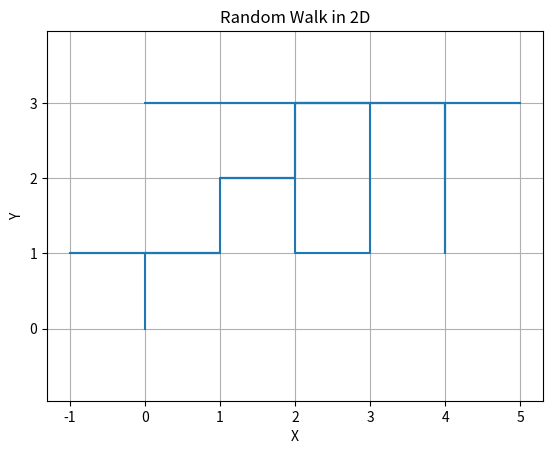
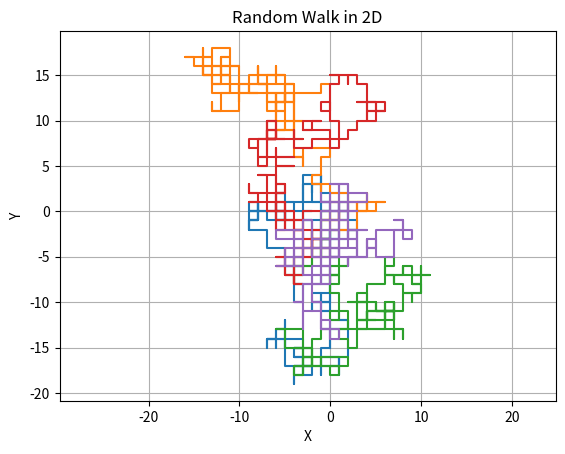

Python code for these plots, in order:
import numpy as np
import matplotlib.pyplot as plt

seed = 1910

rng = np.random.default_rng(seed)


def random_walk_2D(N=50) -> np.ndarray:
    """
    A random walker in 2D

    Input:
    N : number of steps for the walker (int)

    Output:
    r: numpy array, storing the positions of the walker.

    """
    r = np.zeros((N + 1, 2))
    dr = [(1, 0), (0, 0), (-1, 0), (0, 1), (0, 0), (0, -1)]

    for i in range(N):
        step = dr[np.random.randint(6)]
        r[i + 1, :] = r[i, :] + step

    return r


R = random_walk_2D()
X = R[:, 0]
Y = R[:, 1]

fig, ax = plt.subplots()
ax.plot(X, Y)
ax.set_xlabel("X")
ax.set_ylabel("Y")
ax.set_title("Random Walk in 2D")
ax.grid()
ax.axis("equal")

# plt.savefig("random_walk_2D.png")
# plt.show()


def many_random_walks_2D(M=5, N=500) -> np.ndarray:
    """
    Simulation of many random walkers in 2D-

    Input:
    M : number of walkers (int)

    N : number of steps each walker takes (int)

    Output:
    r: numpy array, storing the positions of each walker.
    """

    r = np.zeros((N + 1, 2, M))
    dr = [(1, 0), (0, 0), (-1, 0), (0, 1), (0, 0), (0, -1)]

    for i in range(M):
        for j in range(1, N + 1):
            step = dr[np.random.randint(6)]
            r[j, 0, i] = r[j - 1, 0, i] + step[0]
            r[j, 1, i] = r[j - 1, 1, i] + step[1]

    return r


R = many_random_walks_2D()
X = R[:, 0, :]
Y = R[:, 1, :]

fig, ax = plt.subplots()
ax.plot(X, Y)
ax.set_xlabel("X")
ax.set_ylabel("Y")
ax.set_title("Random Walk in 2D")
ax.grid()
ax.axis("equal")

plt.savefig("many_random_2D.png")
plt.show()
